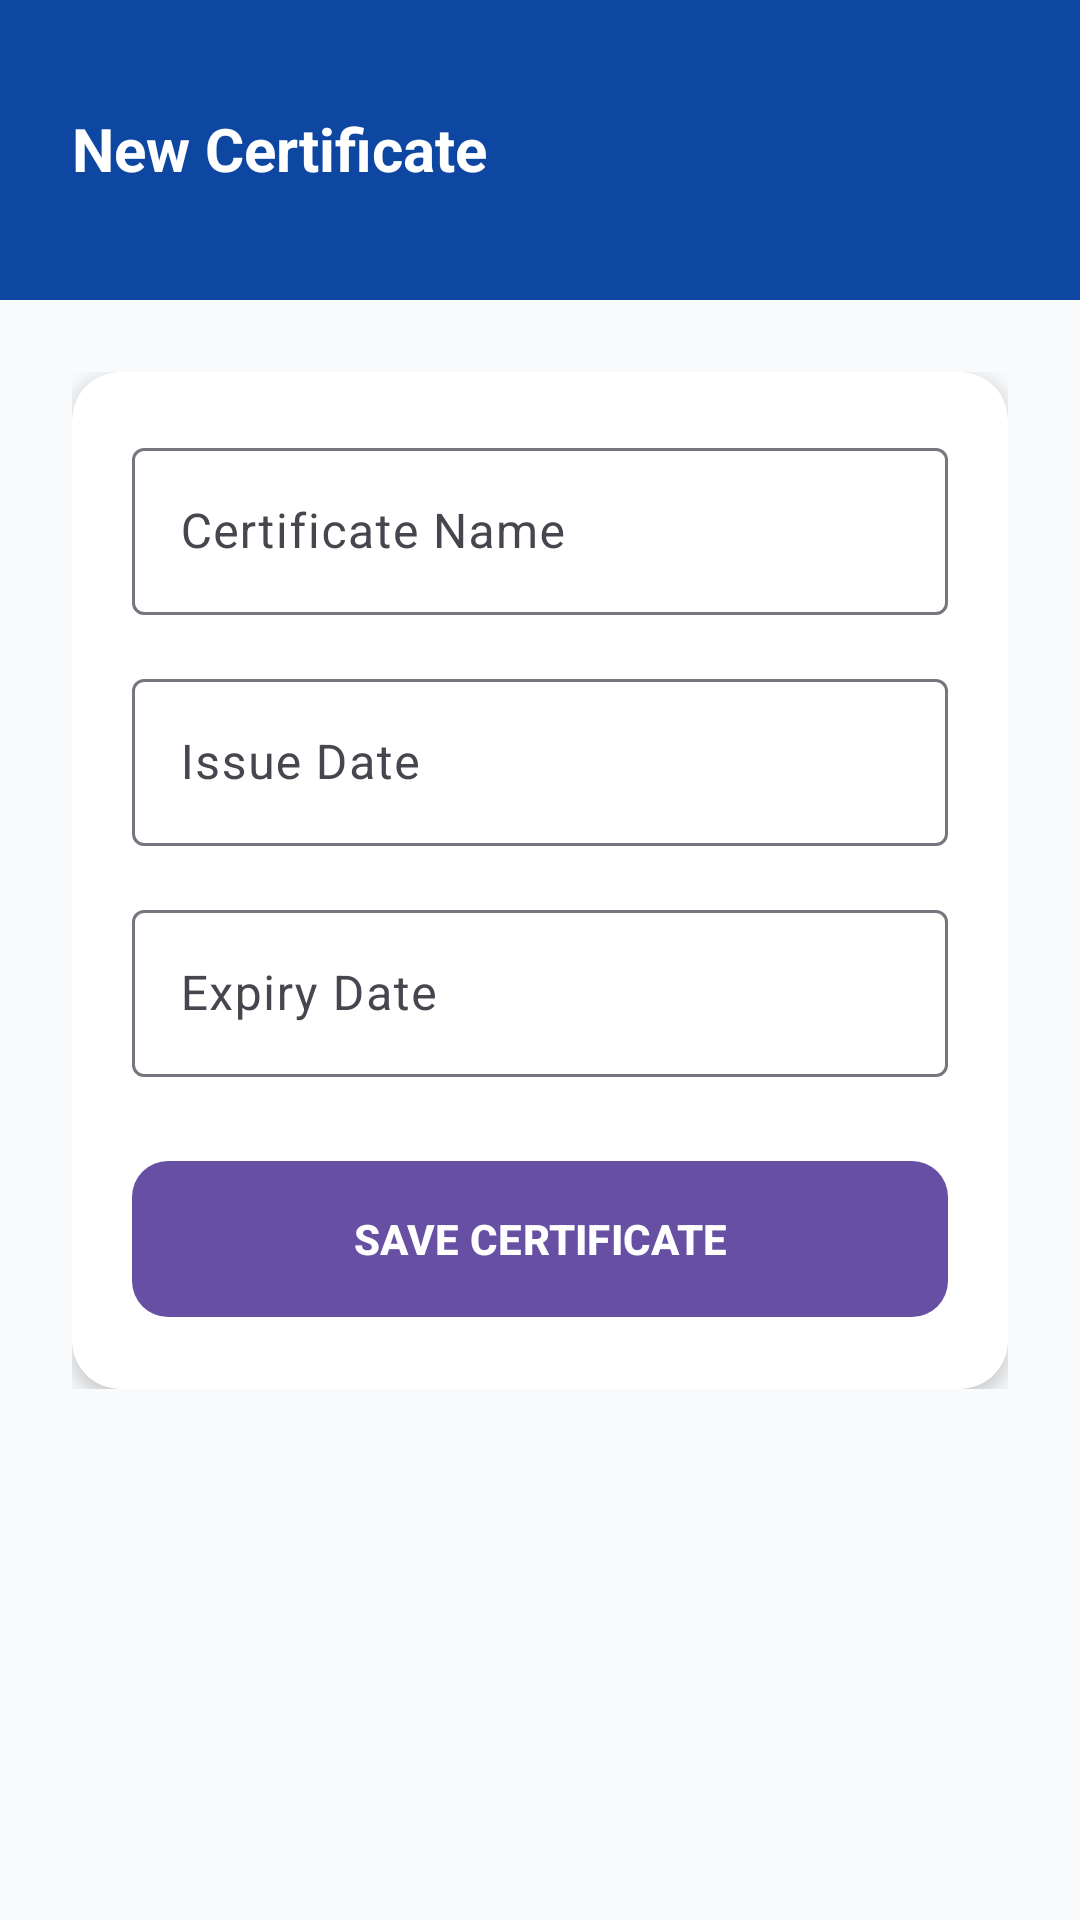

Here is an Android app screen rendered from its layout file. Give the layout XML and the strings, colors and styles it references.
<!-- AndroidManifest.xml: application theme Theme.MarineAndLogistric -->
<!-- res/layout/activity_add_certificate.xml -->
<?xml version="1.0" encoding="utf-8"?>
<androidx.constraintlayout.widget.ConstraintLayout xmlns:android="http://schemas.android.com/apk/res/android"
    xmlns:app="http://schemas.android.com/apk/res-auto"
    android:layout_width="match_parent"
    android:layout_height="match_parent"
    android:background="@color/background">

    <View
        android:id="@+id/addCertHeader"
        android:layout_width="match_parent"
        android:layout_height="100dp"
        android:background="@color/primary"
        app:layout_constraintTop_toTopOf="parent" />

    <TextView
        android:id="@+id/tvAddCertTitle"
        android:layout_width="wrap_content"
        android:layout_height="wrap_content"
        android:layout_marginStart="24dp"
        android:layout_marginTop="36dp"
        android:text="New Certificate"
        android:textColor="@color/white"
        android:textSize="20sp"
        android:textStyle="bold"
        app:layout_constraintStart_toStartOf="parent"
        app:layout_constraintTop_toTopOf="parent" />

    <androidx.core.widget.NestedScrollView
        android:layout_width="match_parent"
        android:layout_height="0dp"
        app:layout_constraintBottom_toBottomOf="parent"
        app:layout_constraintTop_toBottomOf="@+id/addCertHeader">

        <LinearLayout
            android:layout_width="match_parent"
            android:layout_height="wrap_content"
            android:orientation="vertical"
            android:padding="24dp">

            <androidx.cardview.widget.CardView
                android:layout_width="match_parent"
                android:layout_height="wrap_content"
                app:cardCornerRadius="16dp"
                app:cardElevation="4dp">

                <LinearLayout
                    android:layout_width="match_parent"
                    android:layout_height="wrap_content"
                    android:orientation="vertical"
                    android:padding="20dp">

                    <com.google.android.material.textfield.TextInputLayout
                        style="@style/Widget.Material3.TextInputLayout.OutlinedBox"
                        android:layout_width="match_parent"
                        android:layout_height="wrap_content"
                        android:layout_marginBottom="16dp"
                        android:hint="Certificate Name">

                        <com.google.android.material.textfield.TextInputEditText
                            android:id="@+id/etCertName"
                            android:layout_width="match_parent"
                            android:layout_height="wrap_content"
                            android:inputType="textCapWords" />
                    </com.google.android.material.textfield.TextInputLayout>

                    <com.google.android.material.textfield.TextInputLayout
                        style="@style/Widget.Material3.TextInputLayout.OutlinedBox"
                        android:layout_width="match_parent"
                        android:layout_height="wrap_content"
                        android:layout_marginBottom="16dp"
                        android:hint="Issue Date">

                        <com.google.android.material.textfield.TextInputEditText
                            android:id="@+id/etIssueDate"
                            android:layout_width="match_parent"
                            android:layout_height="wrap_content"
                            android:clickable="true"
                            android:focusable="false"
                            android:inputType="none" />
                    </com.google.android.material.textfield.TextInputLayout>

                    <com.google.android.material.textfield.TextInputLayout
                        style="@style/Widget.Material3.TextInputLayout.OutlinedBox"
                        android:layout_width="match_parent"
                        android:layout_height="wrap_content"
                        android:layout_marginBottom="24dp"
                        android:hint="Expiry Date">

                        <com.google.android.material.textfield.TextInputEditText
                            android:id="@+id/etExpiryDate"
                            android:layout_width="match_parent"
                            android:layout_height="wrap_content"
                            android:clickable="true"
                            android:focusable="false"
                            android:inputType="none" />
                    </com.google.android.material.textfield.TextInputLayout>

                    <com.google.android.material.button.MaterialButton
                        android:id="@+id/btnSaveCertificate"
                        android:layout_width="match_parent"
                        android:layout_height="60dp"
                        android:text="SAVE CERTIFICATE"
                        android:textStyle="bold"
                        app:cornerRadius="12dp" />

                </LinearLayout>
            </androidx.cardview.widget.CardView>
        </LinearLayout>
    </androidx.core.widget.NestedScrollView>

</androidx.constraintlayout.widget.ConstraintLayout>
<!-- resources referenced by this layout -->
<resources>
  <color name="background">#F8FAFC</color>
  <color name="primary">#0D47A1</color>
  <color name="white">#FFFFFF</color>
  <style name="Theme.MarineAndLogistric" parent="Base.Theme.MarineAndLogistric" />
  <style name="Base.Theme.MarineAndLogistric" parent="Theme.Material3.DayNight.NoActionBar">
          
          
      </style>
</resources>
